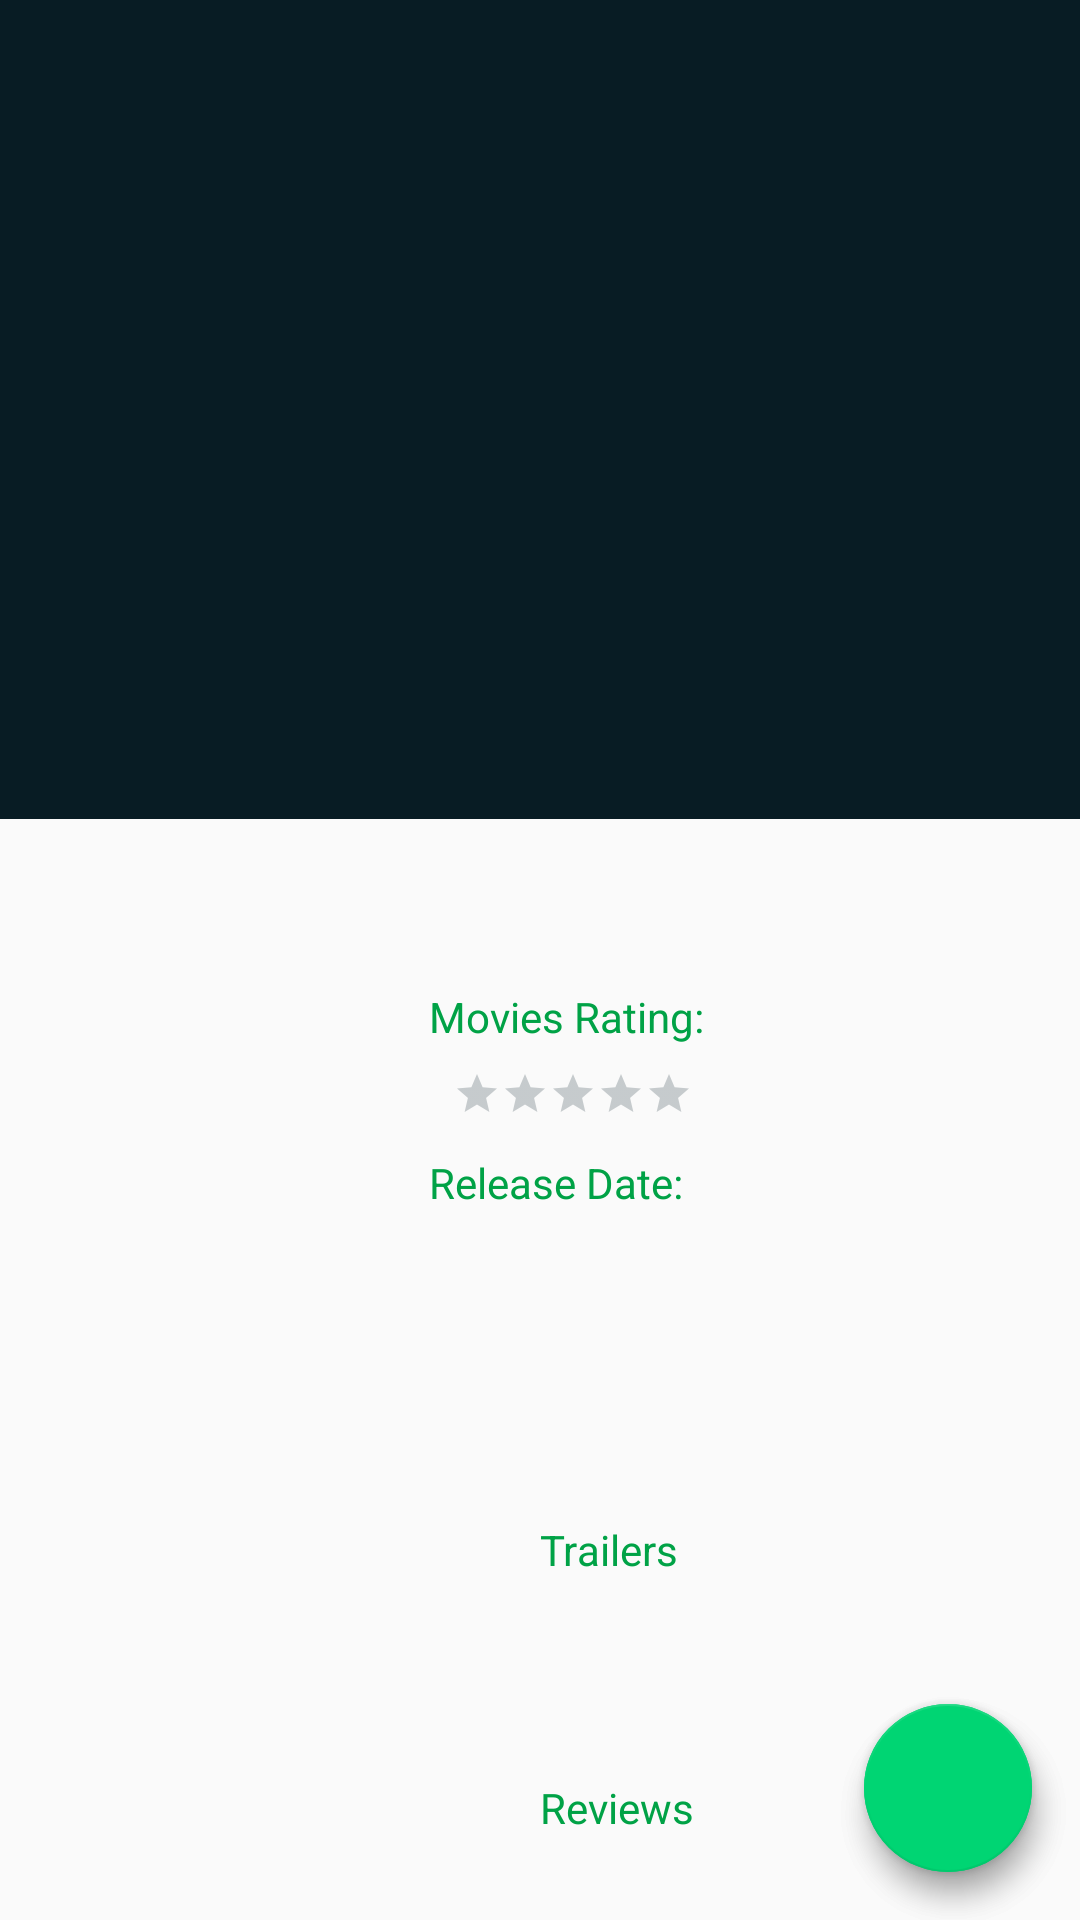

Layout XML and referenced resources for this Android screen:
<!-- AndroidManifest.xml: activity theme AppTheme.NoActionBar -->
<!-- res/layout/activity_details.xml -->
<?xml version="1.0" encoding="utf-8"?>
<android.support.design.widget.CoordinatorLayout xmlns:android="http://schemas.android.com/apk/res/android"
    xmlns:app="http://schemas.android.com/apk/res-auto"
    xmlns:tools="http://schemas.android.com/tools"
    android:layout_width="match_parent"
    android:layout_height="match_parent"
    android:fitsSystemWindows="true"
    tools:context="com.example.android.popularmovies.DetailsActivity">

    <android.support.design.widget.AppBarLayout
        android:id="@+id/app_bar_layout"
        android:layout_width="match_parent"
        android:layout_height="wrap_content"
        android:fitsSystemWindows="true"
        android:theme="@style/ThemeOverlay.AppCompat.Dark.ActionBar">

        <android.support.design.widget.CollapsingToolbarLayout
            android:layout_width="match_parent"
            android:layout_height="273dp"
            android:fitsSystemWindows="true"
            app:contentScrim="@color/colorPrimary"
            app:expandedTitleTextAppearance="@android:color/transparent"
            app:layout_scrollFlags="scroll|exitUntilCollapsed">

            <ImageView
                android:id="@+id/iv_backdrop"
                android:layout_width="match_parent"
                android:layout_height="match_parent"
                android:contentDescription="@string/backdrop_description"
                android:fitsSystemWindows="true"
                android:scaleType="centerCrop"
                app:layout_collapseMode="parallax"
                tools:src="@drawable/backdrop_image" />

            <android.support.v7.widget.Toolbar
                android:id="@+id/tb_details"
                android:layout_width="match_parent"
                android:layout_height="?android:attr/actionBarSize"
                app:layout_collapseMode="pin"
                app:popupTheme="@style/ThemeOverlay.AppCompat.Light"
                tools:title="@string/details_activity_label" />

        </android.support.design.widget.CollapsingToolbarLayout>

    </android.support.design.widget.AppBarLayout>

    <android.support.v4.widget.NestedScrollView
        android:id="@+id/sv_details"
        android:layout_width="match_parent"
        android:layout_height="match_parent"
        android:clipToPadding="false"
        app:layout_behavior="@string/appbar_scrolling_view_behavior">

        <android.support.constraint.ConstraintLayout
            android:layout_width="match_parent"
            android:layout_height="wrap_content">

            <ImageView
                android:id="@+id/iv_movie_poster"
                style="@style/iv_movie_poster"
                android:layout_width="@dimen/iv_movie_poster_details_width"
                android:layout_height="@dimen/iv_movie_poster_details_height"
                android:contentDescription="@string/poster_description"
                android:scaleType="fitXY"
                app:layout_constraintStart_toStartOf="parent"
                app:layout_constraintTop_toTopOf="parent"
                tools:srcCompat="@drawable/movie_poster" />

            <TextView
                android:id="@+id/tv_title"
                style="@style/tv_title"
                android:layout_width="wrap_content"
                android:layout_height="wrap_content"
                android:layout_marginLeft="@dimen/default_spacing"
                android:layout_marginStart="@dimen/default_spacing"
                android:ellipsize="none"
                app:layout_constrainedWidth="true"
                app:layout_constraintEnd_toEndOf="parent"
                app:layout_constraintHorizontal_bias="0"
                app:layout_constraintStart_toEndOf="@+id/iv_movie_poster"
                app:layout_constraintTop_toTopOf="@+id/iv_movie_poster"
                tools:text="@string/tv_title" />

            <TextView
                android:id="@+id/tv_rating_label"
                style="@style/tv_label"
                android:layout_width="wrap_content"
                android:layout_height="wrap_content"
                android:text="@string/tv_rating_label"
                app:layout_constraintStart_toStartOf="@+id/tv_title"
                app:layout_constraintTop_toBottomOf="@+id/tv_title" />

            <TextView
                android:id="@+id/tv_rating_data"
                style="@style/tv_data"
                android:layout_width="wrap_content"
                android:layout_height="wrap_content"
                app:layout_constraintStart_toStartOf="@+id/tv_title"
                app:layout_constraintTop_toBottomOf="@+id/tv_rating_label"
                tools:text="@string/tv_rating_data" />

            <RatingBar
                android:id="@+id/rb_movie_rating"
                style="?android:attr/ratingBarStyleSmall"
                android:layout_width="wrap_content"
                android:layout_height="wrap_content"
                android:layout_marginLeft="@dimen/medium_spacing"
                android:layout_marginStart="@dimen/medium_spacing"
                android:numStars="5"
                android:stepSize="0.1"
                android:theme="@style/customRatingBar"
                app:layout_constraintBottom_toBottomOf="@+id/tv_rating_data"
                app:layout_constraintStart_toEndOf="@+id/tv_rating_data"
                app:layout_constraintTop_toTopOf="@+id/tv_rating_data"
                app:layout_constraintVertical_bias="0.5"
                tools:rating="4.25" />

            <TextView
                android:id="@+id/tv_release_date_label"
                style="@style/tv_label"
                android:layout_width="wrap_content"
                android:layout_height="wrap_content"
                android:layout_marginTop="@dimen/medium_spacing"
                android:text="@string/tv_release_date_label"
                app:layout_constraintStart_toStartOf="@+id/tv_title"
                app:layout_constraintTop_toBottomOf="@+id/tv_rating_data" />

            <TextView
                android:id="@+id/tv_release_date_data"
                style="@style/tv_data"
                android:layout_width="wrap_content"
                android:layout_height="wrap_content"
                app:layout_constraintStart_toStartOf="@+id/tv_title"
                app:layout_constraintTop_toBottomOf="@+id/tv_release_date_label"
                tools:text="@string/tv_release_date_data" />

            <TextView
                android:id="@+id/tv_overview"
                style="@style/tv_overview"
                android:layout_width="wrap_content"
                android:layout_height="wrap_content"
                app:layout_constrainedWidth="true"
                app:layout_constraintEnd_toEndOf="parent"
                app:layout_constraintStart_toStartOf="parent"
                app:layout_constraintTop_toBottomOf="@+id/iv_movie_poster"
                tools:text="@string/tv_overview" />

            <TextView
                android:id="@+id/tv_trailers_label"
                style="@style/tv_label"
                android:layout_width="wrap_content"
                android:layout_height="wrap_content"
                android:text="@string/tv_trailers_label"
                app:layout_constraintStart_toStartOf="@+id/tv_overview"
                app:layout_constraintTop_toBottomOf="@+id/tv_overview" />

            <FrameLayout
                android:id="@+id/layout_trailers"
                android:layout_width="match_parent"
                android:layout_height="wrap_content"
                android:orientation="vertical"
                app:layout_constraintStart_toStartOf="@id/tv_trailers_label"
                app:layout_constraintTop_toBottomOf="@id/tv_trailers_label">

                <android.support.v7.widget.RecyclerView
                    android:id="@+id/rv_trailers"
                    android:layout_width="match_parent"
                    android:layout_height="wrap_content"
                    android:layout_marginLeft="@dimen/default_spacing"
                    android:layout_marginRight="@dimen/default_spacing"
                    android:layout_marginTop="@dimen/medium_spacing"
                    android:scrollbars="horizontal"
                    tools:listitem="@layout/trailer_list_item" />

                <TextView
                    android:id="@+id/tv_trailers_error_message_display"
                    style="@style/details_error_message_display"
                    android:layout_width="wrap_content"
                    android:layout_height="wrap_content"
                    android:visibility="invisible" />

                <ProgressBar
                    android:id="@+id/pb_trailers_loading_indicator"
                    android:layout_width="@dimen/pb_loading_indicator_size"
                    android:layout_height="@dimen/pb_loading_indicator_size"
                    android:layout_gravity="center"
                    android:visibility="invisible" />

            </FrameLayout>

            <TextView
                android:id="@+id/tv_reviews_label"
                style="@style/tv_label"
                android:layout_width="wrap_content"
                android:layout_height="wrap_content"
                android:text="@string/tv_reviews_label"
                app:layout_constraintStart_toStartOf="@+id/tv_trailers_label"
                app:layout_constraintTop_toBottomOf="@+id/layout_trailers" />

            <FrameLayout
                android:layout_width="match_parent"
                android:layout_height="wrap_content"
                android:orientation="vertical"
                app:layout_constraintStart_toStartOf="@+id/tv_reviews_label"
                app:layout_constraintTop_toBottomOf="@+id/tv_reviews_label">

                <android.support.v7.widget.RecyclerView
                    android:id="@+id/rv_reviews"
                    android:layout_width="match_parent"
                    android:layout_height="wrap_content"
                    android:layout_marginBottom="@dimen/default_spacing"
                    android:scrollbars="horizontal"
                    tools:itemCount="3"
                    tools:listitem="@layout/review_list_item" />

                <TextView
                    android:id="@+id/tv_reviews_error_message_display"
                    style="@style/details_error_message_display"
                    android:layout_width="wrap_content"
                    android:layout_height="wrap_content"
                    android:visibility="invisible" />

                <ProgressBar
                    android:id="@+id/pb_reviews_loading_indicator"
                    android:layout_width="@dimen/pb_loading_indicator_size"
                    android:layout_height="@dimen/pb_loading_indicator_size"
                    android:layout_gravity="center"
                    android:visibility="invisible" />

            </FrameLayout>

        </android.support.constraint.ConstraintLayout>


    </android.support.v4.widget.NestedScrollView>

    <android.support.design.widget.FloatingActionButton
        android:id="@+id/fab_add"
        android:layout_width="wrap_content"
        android:layout_height="wrap_content"
        android:layout_margin="@dimen/default_spacing"
        android:src="@drawable/ic_not_fav"
        app:elevation="6dp"
        app:layout_anchor="@id/sv_details"
        app:layout_anchorGravity="bottom|end"
        app:pressedTranslationZ="12dp" />

    <android.support.design.widget.FloatingActionButton
        android:id="@+id/fab_remove"
        android:layout_width="wrap_content"
        android:layout_height="wrap_content"
        android:layout_margin="@dimen/default_spacing"
        android:src="@drawable/ic_fav"
        app:elevation="6dp"
        app:layout_anchor="@id/sv_details"
        app:layout_anchorGravity="bottom|end"
        app:pressedTranslationZ="12dp" />

</android.support.design.widget.CoordinatorLayout>
<!-- res/layout/trailer_list_item.xml (included above) -->
<?xml version="1.0" encoding="utf-8"?>
<LinearLayout xmlns:android="http://schemas.android.com/apk/res/android"
    xmlns:tools="http://schemas.android.com/tools"
    android:id="@+id/layout_trailer"
    android:layout_width="150dp"
    android:layout_height="wrap_content"
    android:layout_margin="@dimen/small_spacing"
    android:orientation="vertical">

    <ImageView
        android:id="@+id/iv_trailer"
        android:layout_width="match_parent"
        android:layout_height="90dp"
        android:contentDescription="@string/trailer_image_description"
        android:scaleType="center"
        android:src="@drawable/ic_play" />

    <TextView
        android:id="@+id/tv_trailer_name"
        android:layout_width="wrap_content"
        android:layout_height="wrap_content"
        android:ellipsize="end"
        android:maxLines="1"
        android:paddingTop="@dimen/small_spacing"
        android:textColor="@color/colorPrimaryDark"
        android:textSize="12sp"
        tools:text="Trailer Name" />

</LinearLayout>
<!-- res/layout/review_list_item.xml (included above) -->
<?xml version="1.0" encoding="utf-8"?>
<LinearLayout xmlns:android="http://schemas.android.com/apk/res/android"
    xmlns:tools="http://schemas.android.com/tools"
    android:id="@+id/layout_review"
    android:layout_width="match_parent"
    android:layout_height="wrap_content"
    android:orientation="vertical"
    android:paddingLeft="@dimen/default_spacing"
    android:paddingRight="@dimen/default_spacing"
    android:paddingTop="@dimen/medium_spacing">

    <TextView
        android:id="@+id/tv_review_author"
        android:layout_width="wrap_content"
        android:layout_height="wrap_content"
        android:textColor="@color/colorPrimaryDark"
        android:textSize="14sp"
        tools:text="John Doe" />

    <TextView
        android:id="@+id/tv_review_content"
        android:layout_width="match_parent"
        android:layout_height="wrap_content"
        android:textColor="@color/colorPrimaryDark"
        android:textSize="12sp"
        android:textStyle="italic"
        tools:text="@string/tv_overview" />

    <View
        android:layout_width="wrap_content"
        android:layout_height="1dp"
        android:layout_marginTop="@dimen/medium_spacing"
        android:background="@color/colorSecondary" />

</LinearLayout>
<!-- resources referenced by this layout -->
<resources>
  <color name="colorPrimary">#081c24</color>
  <color name="colorPrimaryDark">#000000</color>
  <color name="colorSecondary">#00d573</color>
  <dimen name="default_spacing">16dp</dimen>
  <dimen name="iv_movie_poster_details_height">167dp</dimen>
  <dimen name="iv_movie_poster_details_width">111dp</dimen>
  <dimen name="medium_spacing">8dp</dimen>
  <dimen name="pb_loading_indicator_size">42dp</dimen>
  <dimen name="small_spacing">4dp</dimen>
  <!-- drawable ic_play: png bitmap (drawable-hdpi, 1120 bytes) -->
  <string name="backdrop_description">Image related to the movie</string>
  <string name="details_activity_label">Movie Details</string>
  <string name="poster_description">Movie poster image</string>
  <string name="trailer_image_description">Image related to the movie trailer</string>
  <string name="tv_overview">Framed in 1940s for the double murder of his wife and her lover,
          upstanding banker Andy Dufresne begins a new life at the Shawshank prison, where he puts his
      accounting skills to work for an amoral warden. During his long stretch on prison, Dufresne
      comes to be admired by the other inmates — including an older prisoner named Red —
      for his integrity and unquenchable sense of hope.</string>
  <string name="tv_rating_data">8.5/10</string>
  <string name="tv_rating_label">Movies Rating:</string>
  <string name="tv_release_date_data">Sep 23, 1994</string>
  <string name="tv_release_date_label">Release Date:</string>
  <string name="tv_reviews_label">Reviews</string>
  <string name="tv_title">Shawshank Redemption</string>
  <string name="tv_trailers_label">Trailers</string>
  <style name="customRatingBar" parent="@android:style/Widget.RatingBar">
          <item name="android:colorControlActivated">@color/colorSecondaryLight</item>
          <item name="android:colorControlNormal">@color/colorPrimaryLight</item>
      </style>
  <style name="details_error_message_display">
          <item name="android:textColor">@color/colorPrimary</item>
          <item name="android:textSize">@dimen/details_text_size</item>
          <item name="android:padding">@dimen/default_spacing</item>
      </style>
  <style name="iv_movie_poster">
          <item name="android:layout_margin">@dimen/default_spacing</item>
      </style>
  <style name="tv_data">
          <item name="android:textColor">@color/colorPrimaryDark</item>
          <item name="android:textSize">@dimen/title_text_size</item>
          <item name="android:layout_marginTop">@dimen/small_spacing</item>
          <item name="android:layout_marginBottom">@dimen/medium_spacing</item>
      </style>
  <style name="tv_label">
          <item name="android:textColor">@color/colorSecondaryDark</item>
          <item name="android:textSize">@dimen/details_text_size</item>
          <item name="android:layout_marginTop">@dimen/default_spacing</item>
          <item name="android:layout_marginBottom">@dimen/small_spacing</item>
      </style>
  <style name="tv_overview">
          <item name="android:textColor">@color/colorPrimaryDark</item>
          <item name="android:textSize">@dimen/details_text_size</item>
          <item name="android:layout_margin">@dimen/default_spacing</item>
      </style>
  <style name="tv_title">
          <item name="android:textColor">@color/colorPrimaryDark</item>
          <item name="android:textSize">@dimen/title_text_size</item>
          <item name="android:textStyle">bold</item>
          <item name="android:layout_marginLeft">@dimen/default_spacing</item>
          <item name="android:layout_marginRight">@dimen/default_spacing</item>
      </style>
  <style name="AppTheme.NoActionBar">
          <item name="windowActionBar">false</item>
          <item name="windowNoTitle">true</item>
      </style>
  <color name="colorSecondaryLight">#61ffa3</color>
  <color name="colorPrimaryLight">#30434c</color>
  <dimen name="details_text_size">14sp</dimen>
  <dimen name="title_text_size">18sp</dimen>
  <color name="colorSecondaryDark">#00a246</color>
</resources>
